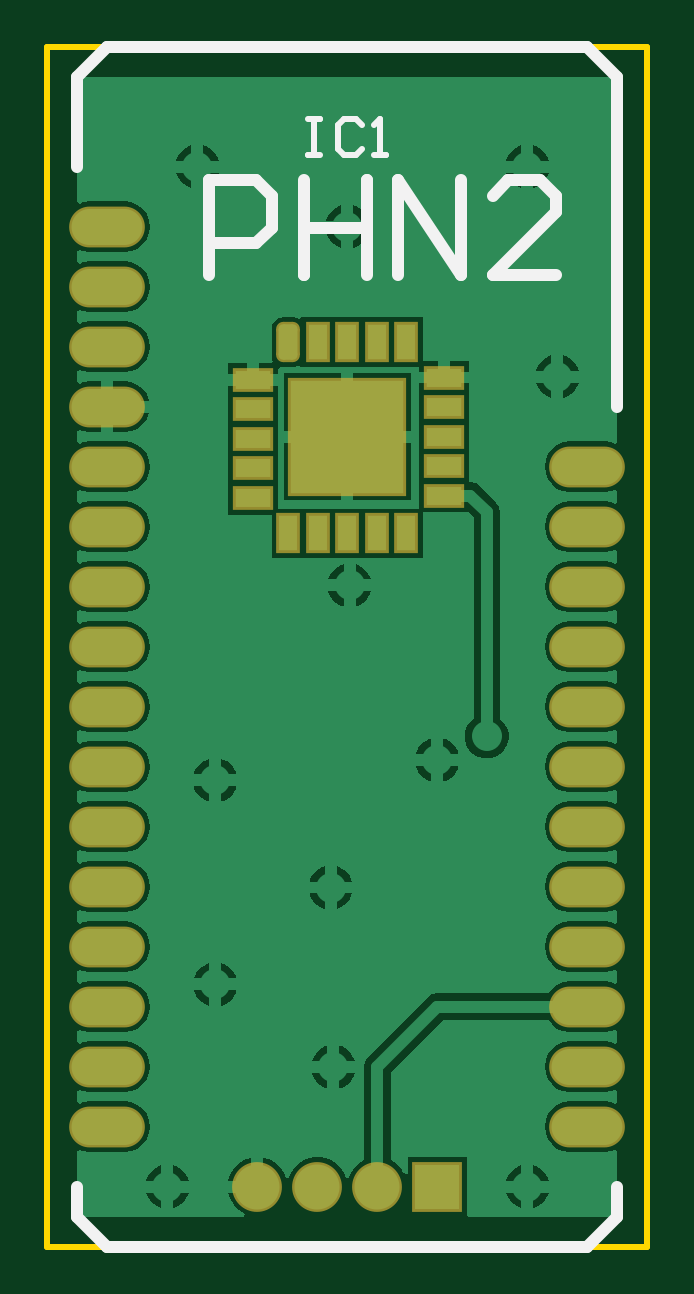
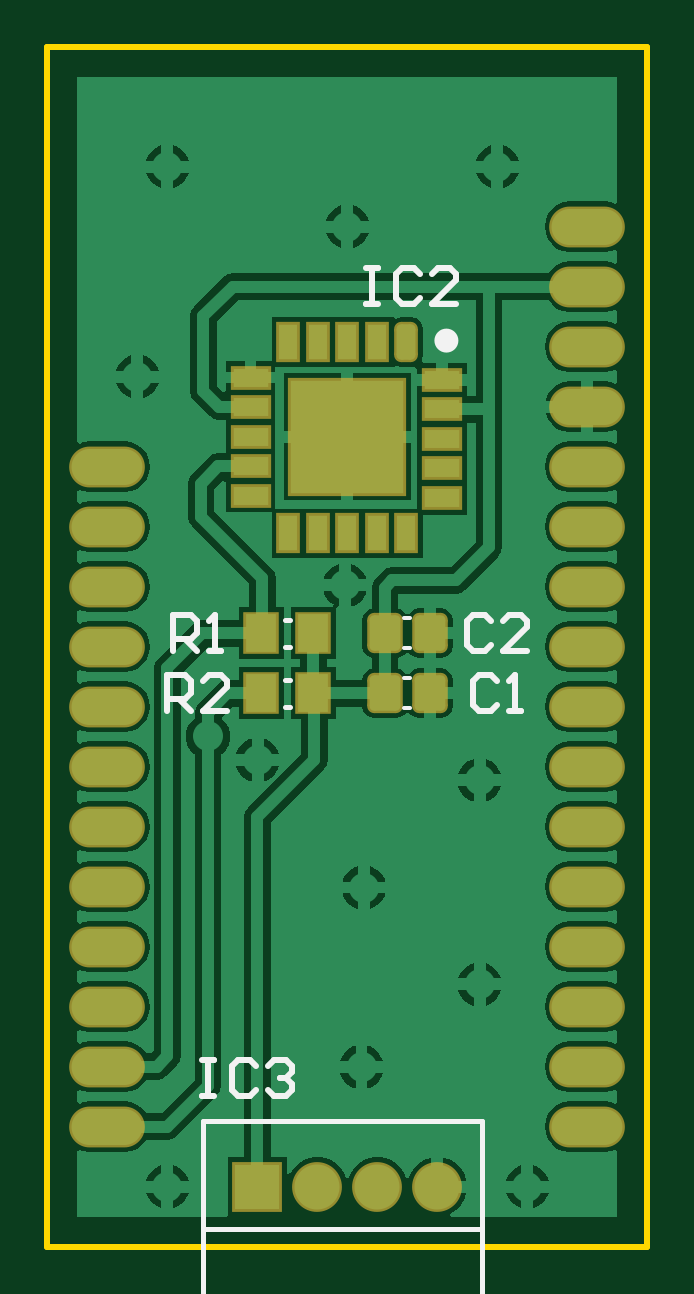
Circuit board: 10 layer files. Board 25.4 x 50.8 mm.
- bottom_copper: thco2_pcb.GBL (28493 bytes)
- bottom_silk: thco2_pcb.GBO (2431 bytes)
- paste: thco2_pcb.GBP (876 bytes)
- bottom_mask: thco2_pcb.GBS (2914 bytes)
- outline: thco2_pcb.GKO (386 bytes)
- outline: thco2_pcb.GM1 (272 bytes)
- top_copper: thco2_pcb.GTL (23712 bytes)
- top_silk: thco2_pcb.GTO (1363 bytes)
- paste: thco2_pcb.GTP (271 bytes)
- top_mask: thco2_pcb.GTS (2307 bytes)

=== bottom_copper: thco2_pcb.GBL (28493 bytes, source omitted) ===
=== bottom_silk: thco2_pcb.GBO ===
G04*
G04 #@! TF.GenerationSoftware,Altium Limited,CircuitMaker,2.2.1 (2.2.1.6)*
G04*
G04 Layer_Color=13813960*
%FSLAX25Y25*%
%MOIN*%
G70*
G04*
G04 #@! TF.SameCoordinates,1EE0AFE0-1AE0-4E79-8498-EBF67B735B77*
G04*
G04*
G04 #@! TF.FilePolarity,Positive*
G04*
G01*
G75*
%ADD11C,0.01000*%
%ADD33C,0.02000*%
%ADD34C,0.00787*%
%ADD35C,0.00591*%
D11*
X396900Y363098D02*
X394901D01*
X395900D01*
Y357100D01*
X396900D01*
X394901D01*
X387903Y362098D02*
X388903Y363098D01*
X390902D01*
X391902Y362098D01*
Y358100D01*
X390902Y357100D01*
X388903D01*
X387903Y358100D01*
X381905Y357100D02*
X385904D01*
X381905Y361099D01*
Y362098D01*
X382905Y363098D01*
X384904D01*
X385904Y362098D01*
X429998Y289206D02*
Y295204D01*
X426999D01*
X426000Y294204D01*
Y292205D01*
X426999Y291205D01*
X429998D01*
X427999D02*
X426000Y289206D01*
X420002D02*
X424000D01*
X420002Y293204D01*
Y294204D01*
X421001Y295204D01*
X423001D01*
X424000Y294204D01*
X428999Y299206D02*
Y305204D01*
X426000D01*
X425000Y304204D01*
Y302205D01*
X426000Y301205D01*
X428999D01*
X426999D02*
X425000Y299206D01*
X423001D02*
X421001D01*
X422001D01*
Y305204D01*
X423001Y304204D01*
X424200Y231098D02*
X422201D01*
X423200D01*
Y225100D01*
X424200D01*
X422201D01*
X415203Y230098D02*
X416203Y231098D01*
X418202D01*
X419202Y230098D01*
Y226100D01*
X418202Y225100D01*
X416203D01*
X415203Y226100D01*
X413204Y230098D02*
X412204Y231098D01*
X410205D01*
X409205Y230098D01*
Y229099D01*
X410205Y228099D01*
X411204D01*
X410205D01*
X409205Y227099D01*
Y226100D01*
X410205Y225100D01*
X412204D01*
X413204Y226100D01*
X376000Y304204D02*
X376999Y305204D01*
X378999D01*
X379998Y304204D01*
Y300205D01*
X378999Y299206D01*
X376999D01*
X376000Y300205D01*
X370002Y299206D02*
X374000D01*
X370002Y303204D01*
Y304204D01*
X371001Y305204D01*
X373001D01*
X374000Y304204D01*
X375000Y294204D02*
X376000Y295204D01*
X377999D01*
X378999Y294204D01*
Y290205D01*
X377999Y289206D01*
X376000D01*
X375000Y290205D01*
X373001Y289206D02*
X371001D01*
X372001D01*
Y295204D01*
X373001Y294204D01*
D33*
X384500Y351000D02*
G03*
X384500Y351000I-1000J0D01*
G01*
D34*
X409606Y289941D02*
X410394D01*
X409606Y294468D02*
X410394D01*
X409606Y299941D02*
X410394D01*
X409606Y304468D02*
X410394D01*
X377500Y202945D02*
X424000D01*
Y190445D02*
Y220945D01*
X377500D02*
X424000D01*
X377500Y190445D02*
X424000D01*
X377500D02*
Y220945D01*
D35*
X389500Y304705D02*
X390500D01*
X389500Y299705D02*
X390500D01*
X389500Y294705D02*
X390500D01*
X389500Y289705D02*
X390500D01*
M02*

=== paste: thco2_pcb.GBP (876 bytes, source withheld) ===
=== bottom_mask: thco2_pcb.GBS ===
G04*
G04 #@! TF.GenerationSoftware,Altium Limited,CircuitMaker,2.2.1 (2.2.1.6)*
G04*
G04 Layer_Color=8150272*
%FSLAX25Y25*%
%MOIN*%
G70*
G04*
G04 #@! TF.SameCoordinates,1EE0AFE0-1AE0-4E79-8498-EBF67B735B77*
G04*
G04*
G04 #@! TF.FilePolarity,Negative*
G04*
G01*
G75*
G04:AMPARAMS|DCode=12|XSize=39.53mil|YSize=67.09mil|CornerRadius=11.89mil|HoleSize=0mil|Usage=FLASHONLY|Rotation=180.000|XOffset=0mil|YOffset=0mil|HoleType=Round|Shape=RoundedRectangle|*
%AMROUNDEDRECTD12*
21,1,0.03953,0.04331,0,0,180.0*
21,1,0.01575,0.06709,0,0,180.0*
1,1,0.02378,-0.00787,0.02165*
1,1,0.02378,0.00787,0.02165*
1,1,0.02378,0.00787,-0.02165*
1,1,0.02378,-0.00787,-0.02165*
%
%ADD12ROUNDEDRECTD12*%
%ADD13R,0.03953X0.06709*%
%ADD14R,0.19701X0.19701*%
%ADD15R,0.06709X0.03953*%
%ADD16O,0.12614X0.06803*%
%ADD17C,0.08303*%
%ADD18R,0.08303X0.08303*%
%ADD19C,0.02772*%
%ADD31R,0.05921X0.07102*%
G04:AMPARAMS|DCode=32|XSize=67.09mil|YSize=59.21mil|CornerRadius=11.69mil|HoleSize=0mil|Usage=FLASHONLY|Rotation=90.000|XOffset=0mil|YOffset=0mil|HoleType=Round|Shape=RoundedRectangle|*
%AMROUNDEDRECTD32*
21,1,0.06709,0.03583,0,0,90.0*
21,1,0.04370,0.05921,0,0,90.0*
1,1,0.02339,0.01791,0.02185*
1,1,0.02339,0.01791,-0.02185*
1,1,0.02339,-0.01791,-0.02185*
1,1,0.02339,-0.01791,0.02185*
%
%ADD32ROUNDEDRECTD32*%
D12*
X390158Y350748D02*
D03*
D13*
X395079D02*
D03*
X400000D02*
D03*
X404921D02*
D03*
X409842D02*
D03*
Y318858D02*
D03*
X404921D02*
D03*
X400000D02*
D03*
X395079D02*
D03*
X390158D02*
D03*
D14*
X400000Y335000D02*
D03*
D15*
X416142Y344843D02*
D03*
Y339921D02*
D03*
Y335000D02*
D03*
Y330079D02*
D03*
Y325157D02*
D03*
X384252Y324764D02*
D03*
Y329685D02*
D03*
Y334606D02*
D03*
Y339528D02*
D03*
Y344449D02*
D03*
D16*
X440000Y330000D02*
D03*
Y320000D02*
D03*
Y310000D02*
D03*
Y300000D02*
D03*
Y290000D02*
D03*
Y280000D02*
D03*
Y270000D02*
D03*
Y260000D02*
D03*
Y250000D02*
D03*
Y240000D02*
D03*
Y230000D02*
D03*
Y220000D02*
D03*
X360000D02*
D03*
Y230000D02*
D03*
Y240000D02*
D03*
Y250000D02*
D03*
Y260000D02*
D03*
Y270000D02*
D03*
Y280000D02*
D03*
Y290000D02*
D03*
Y300000D02*
D03*
Y310000D02*
D03*
Y320000D02*
D03*
Y330000D02*
D03*
Y340000D02*
D03*
Y350000D02*
D03*
Y360000D02*
D03*
Y370000D02*
D03*
D17*
X395000Y210000D02*
D03*
X405000D02*
D03*
X385000D02*
D03*
D18*
X415000D02*
D03*
D19*
X394982Y330048D02*
D03*
X405000Y330000D02*
D03*
Y340000D02*
D03*
X395000D02*
D03*
X400000Y335000D02*
D03*
X409842Y318858D02*
D03*
X404921D02*
D03*
X400000D02*
D03*
X395079D02*
D03*
X390158D02*
D03*
X384252Y324764D02*
D03*
Y329685D02*
D03*
Y334606D02*
D03*
Y339528D02*
D03*
Y344449D02*
D03*
X390158Y350748D02*
D03*
X395079D02*
D03*
X400000D02*
D03*
X404921D02*
D03*
X409842D02*
D03*
X416142Y344843D02*
D03*
Y339921D02*
D03*
Y335000D02*
D03*
Y330079D02*
D03*
Y325157D02*
D03*
D31*
X405669Y292205D02*
D03*
X414331D02*
D03*
X405669Y302205D02*
D03*
X414331D02*
D03*
D32*
X386260D02*
D03*
X393740D02*
D03*
X386260Y292205D02*
D03*
X393740D02*
D03*
M02*

=== outline: thco2_pcb.GKO ===
G04*
G04 #@! TF.GenerationSoftware,Altium Limited,CircuitMaker,2.2.1 (2.2.1.6)*
G04*
G04 Layer_Color=16720538*
%FSLAX25Y25*%
%MOIN*%
G70*
G04*
G04 #@! TF.SameCoordinates,1EE0AFE0-1AE0-4E79-8498-EBF67B735B77*
G04*
G04*
G04 #@! TF.FilePolarity,Positive*
G04*
G01*
G75*
%ADD11C,0.01000*%
D11*
X350000Y200000D02*
Y400000D01*
Y200000D02*
X450000D01*
Y400000D01*
X350000D02*
X450000D01*
M02*

=== outline: thco2_pcb.GM1 ===
G04*
G04 #@! TF.GenerationSoftware,Altium Limited,CircuitMaker,2.2.1 (2.2.1.6)*
G04*
G04 Layer_Color=16740166*
%FSLAX25Y25*%
%MOIN*%
G70*
G04*
G04 #@! TF.SameCoordinates,1EE0AFE0-1AE0-4E79-8498-EBF67B735B77*
G04*
G04*
G04 #@! TF.FilePolarity,Positive*
G04*
G01*
G75*
M02*

=== top_copper: thco2_pcb.GTL (23712 bytes, source omitted) ===
=== top_silk: thco2_pcb.GTO ===
G04*
G04 #@! TF.GenerationSoftware,Altium Limited,CircuitMaker,2.2.1 (2.2.1.6)*
G04*
G04 Layer_Color=15132400*
%FSLAX25Y25*%
%MOIN*%
G70*
G04*
G04 #@! TF.SameCoordinates,1EE0AFE0-1AE0-4E79-8498-EBF67B735B77*
G04*
G04*
G04 #@! TF.FilePolarity,Positive*
G04*
G01*
G75*
%ADD10C,0.01968*%
%ADD11C,0.01000*%
D10*
X370000Y400000D02*
X440000D01*
X370000Y200000D02*
X430000D01*
X360000Y400000D02*
X370000D01*
X355000Y395000D02*
X360000Y400000D01*
X355000Y385000D02*
Y395000D01*
Y380000D02*
Y385000D01*
X440000Y400000D02*
X445000Y395000D01*
Y340000D02*
Y395000D01*
X360000Y200000D02*
X370000D01*
X355000Y205000D02*
X360000Y200000D01*
X355000Y205000D02*
Y210000D01*
X430000Y200000D02*
X440000D01*
X445000Y205000D01*
Y210000D01*
X376969Y361968D02*
Y377711D01*
X384840D01*
X387464Y375088D01*
Y369840D01*
X384840Y367216D01*
X376969D01*
X392711Y377711D02*
Y361968D01*
Y369840D01*
X403207D01*
Y377711D01*
Y361968D01*
X408454D02*
Y377711D01*
X418950Y361968D01*
Y377711D01*
X434693Y361968D02*
X424197D01*
X434693Y372464D01*
Y375088D01*
X432069Y377711D01*
X426821D01*
X424197Y375088D01*
D11*
X393502Y387999D02*
X395501D01*
X394502D01*
Y382001D01*
X393502D01*
X395501D01*
X402499Y386999D02*
X401500Y387999D01*
X399500D01*
X398500Y386999D01*
Y383001D01*
X399500Y382001D01*
X401500D01*
X402499Y383001D01*
X404498Y382001D02*
X406498D01*
X405498D01*
Y387999D01*
X404498Y386999D01*
M02*

=== paste: thco2_pcb.GTP ===
G04*
G04 #@! TF.GenerationSoftware,Altium Limited,CircuitMaker,2.2.1 (2.2.1.6)*
G04*
G04 Layer_Color=7318015*
%FSLAX25Y25*%
%MOIN*%
G70*
G04*
G04 #@! TF.SameCoordinates,1EE0AFE0-1AE0-4E79-8498-EBF67B735B77*
G04*
G04*
G04 #@! TF.FilePolarity,Positive*
G04*
G01*
G75*
M02*

=== top_mask: thco2_pcb.GTS ===
G04*
G04 #@! TF.GenerationSoftware,Altium Limited,CircuitMaker,2.2.1 (2.2.1.6)*
G04*
G04 Layer_Color=20142*
%FSLAX25Y25*%
%MOIN*%
G70*
G04*
G04 #@! TF.SameCoordinates,1EE0AFE0-1AE0-4E79-8498-EBF67B735B77*
G04*
G04*
G04 #@! TF.FilePolarity,Negative*
G04*
G01*
G75*
G04:AMPARAMS|DCode=12|XSize=39.53mil|YSize=67.09mil|CornerRadius=11.89mil|HoleSize=0mil|Usage=FLASHONLY|Rotation=180.000|XOffset=0mil|YOffset=0mil|HoleType=Round|Shape=RoundedRectangle|*
%AMROUNDEDRECTD12*
21,1,0.03953,0.04331,0,0,180.0*
21,1,0.01575,0.06709,0,0,180.0*
1,1,0.02378,-0.00787,0.02165*
1,1,0.02378,0.00787,0.02165*
1,1,0.02378,0.00787,-0.02165*
1,1,0.02378,-0.00787,-0.02165*
%
%ADD12ROUNDEDRECTD12*%
%ADD13R,0.03953X0.06709*%
%ADD14R,0.19701X0.19701*%
%ADD15R,0.06709X0.03953*%
%ADD16O,0.12614X0.06803*%
%ADD17C,0.08303*%
%ADD18R,0.08303X0.08303*%
%ADD19C,0.02772*%
D12*
X390158Y350748D02*
D03*
D13*
X395079D02*
D03*
X400000D02*
D03*
X404921D02*
D03*
X409842D02*
D03*
Y318858D02*
D03*
X404921D02*
D03*
X400000D02*
D03*
X395079D02*
D03*
X390158D02*
D03*
D14*
X400000Y335000D02*
D03*
D15*
X416142Y344843D02*
D03*
Y339921D02*
D03*
Y335000D02*
D03*
Y330079D02*
D03*
Y325157D02*
D03*
X384252Y324764D02*
D03*
Y329685D02*
D03*
Y334606D02*
D03*
Y339528D02*
D03*
Y344449D02*
D03*
D16*
X440000Y330000D02*
D03*
Y320000D02*
D03*
Y310000D02*
D03*
Y300000D02*
D03*
Y290000D02*
D03*
Y280000D02*
D03*
Y270000D02*
D03*
Y260000D02*
D03*
Y250000D02*
D03*
Y240000D02*
D03*
Y230000D02*
D03*
Y220000D02*
D03*
X360000D02*
D03*
Y230000D02*
D03*
Y240000D02*
D03*
Y250000D02*
D03*
Y260000D02*
D03*
Y270000D02*
D03*
Y280000D02*
D03*
Y290000D02*
D03*
Y300000D02*
D03*
Y310000D02*
D03*
Y320000D02*
D03*
Y330000D02*
D03*
Y340000D02*
D03*
Y350000D02*
D03*
Y360000D02*
D03*
Y370000D02*
D03*
D17*
X395000Y210000D02*
D03*
X405000D02*
D03*
X385000D02*
D03*
D18*
X415000D02*
D03*
D19*
X394982Y330048D02*
D03*
X405000Y330000D02*
D03*
Y340000D02*
D03*
X395000D02*
D03*
X400000Y335000D02*
D03*
X409842Y318858D02*
D03*
X404921D02*
D03*
X400000D02*
D03*
X395079D02*
D03*
X390158D02*
D03*
X384252Y324764D02*
D03*
Y329685D02*
D03*
Y334606D02*
D03*
Y339528D02*
D03*
Y344449D02*
D03*
X390158Y350748D02*
D03*
X395079D02*
D03*
X400000D02*
D03*
X404921D02*
D03*
X409842D02*
D03*
X416142Y344843D02*
D03*
Y339921D02*
D03*
Y335000D02*
D03*
Y330079D02*
D03*
Y325157D02*
D03*
M02*

